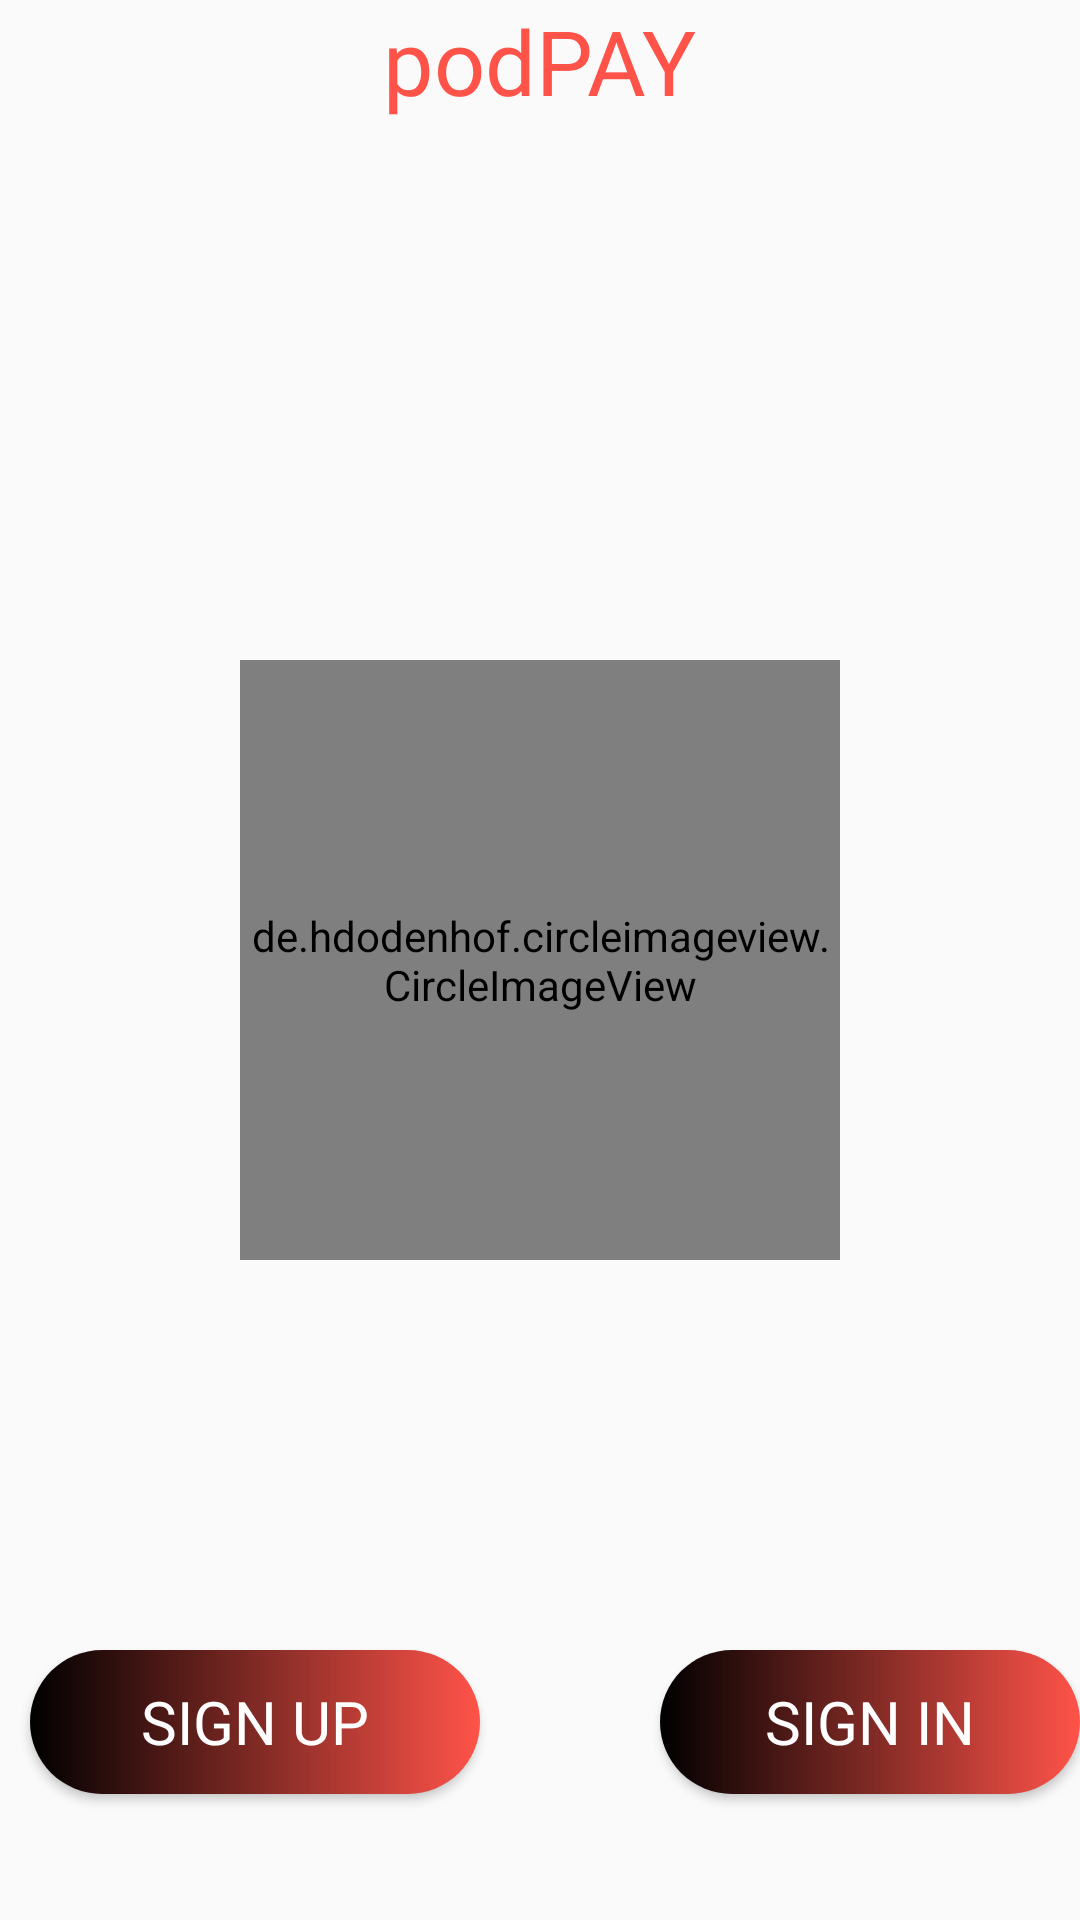

Android layout source for this screen:
<!-- AndroidManifest.xml: application theme Theme.Tucash -->
<!-- res/layout/activity_sign.xml -->
<?xml version="1.0" encoding="utf-8"?>
<RelativeLayout xmlns:android="http://schemas.android.com/apk/res/android"
    xmlns:app="http://schemas.android.com/apk/res-auto"
    xmlns:tools="http://schemas.android.com/tools"
    android:layout_width="match_parent"
    android:layout_height="match_parent"
    tools:context=".activities.SignActivity">

    <TextView
        android:layout_width="wrap_content"
        android:layout_height="wrap_content"
        android:text="@string/podPAY"
        android:layout_centerHorizontal="true"
        android:textSize="30sp"
        android:fontFamily="@font/alba2"
        android:textColor="@color/orangeRed"
        />
    <de.hdodenhof.circleimageview.CircleImageView
        android:id="@+id/tucashLogo"
        android:layout_width="200dp"
        android:layout_height="200dp"
        android:src="@drawable/podpay"
        android:layout_centerVertical="true"
        android:layout_centerHorizontal="true"
        />
    <Button
        android:id="@+id/signUpBtn"
        android:layout_width="150dp"
        android:layout_height="48dp"
        android:background="@drawable/shape_button1"
        android:layout_marginTop="550dp"
        android:layout_marginStart="10dp"
        android:text="@string/sign_up"
        android:textSize="20sp"
        android:textColor="@color/white"
        android:fontFamily="@font/alba"
        />
    <Button
        android:id="@+id/signInBtn"
        android:layout_width="150dp"
        android:layout_height="48dp"
        android:background="@drawable/shape_button1"
        android:layout_marginTop="550dp"
        android:layout_marginStart="220dp"
        android:text="@string/sign_in"
        android:textColor="@color/white"
        android:textSize="20sp"
        android:fontFamily="@font/alba"
        />


</RelativeLayout>
<!-- resources referenced by this layout -->
<resources>
  <color name="orangeRed">#ff5349</color>
  <color name="white">#FFFFFFFF</color>
  <!-- drawable podpay: png bitmap (drawable, 76882 bytes) -->
  <!-- drawable shape_button1 (drawable) -->
  <?xml version="1.0" encoding="utf-8"?>
  <shape xmlns:android="http://schemas.android.com/apk/res/android"
  
      android:shape="rectangle">
  
      <gradient android:startColor="@color/black"  android:endColor="@color/orangeRed"/>
      <corners android:radius="25dp"/>
  
  </shape>
  <string name="podPAY">podPAY</string>
  <string name="sign_in">Sign In</string>
  <string name="sign_up">Sign Up</string>
  <style name="Theme.Tucash" parent="Theme.AppCompat.Light.NoActionBar">
          
          <item name="colorPrimary">@color/orangeRed</item>
          <item name="colorPrimaryVariant">@color/black</item>
          <item name="colorOnPrimary">@color/white</item>
          
          <item name="colorSecondary">@color/teal_200</item>
          <item name="colorSecondaryVariant">@color/teal_700</item>
          <item name="colorOnSecondary">@color/black</item>
          
          <item name="android:statusBarColor">@color/orangeRed</item>
          
      </style>
  <color name="black">#FF000000</color>
  <color name="teal_200">#FF03DAC5</color>
  <color name="teal_700">#FF018786</color>
</resources>
